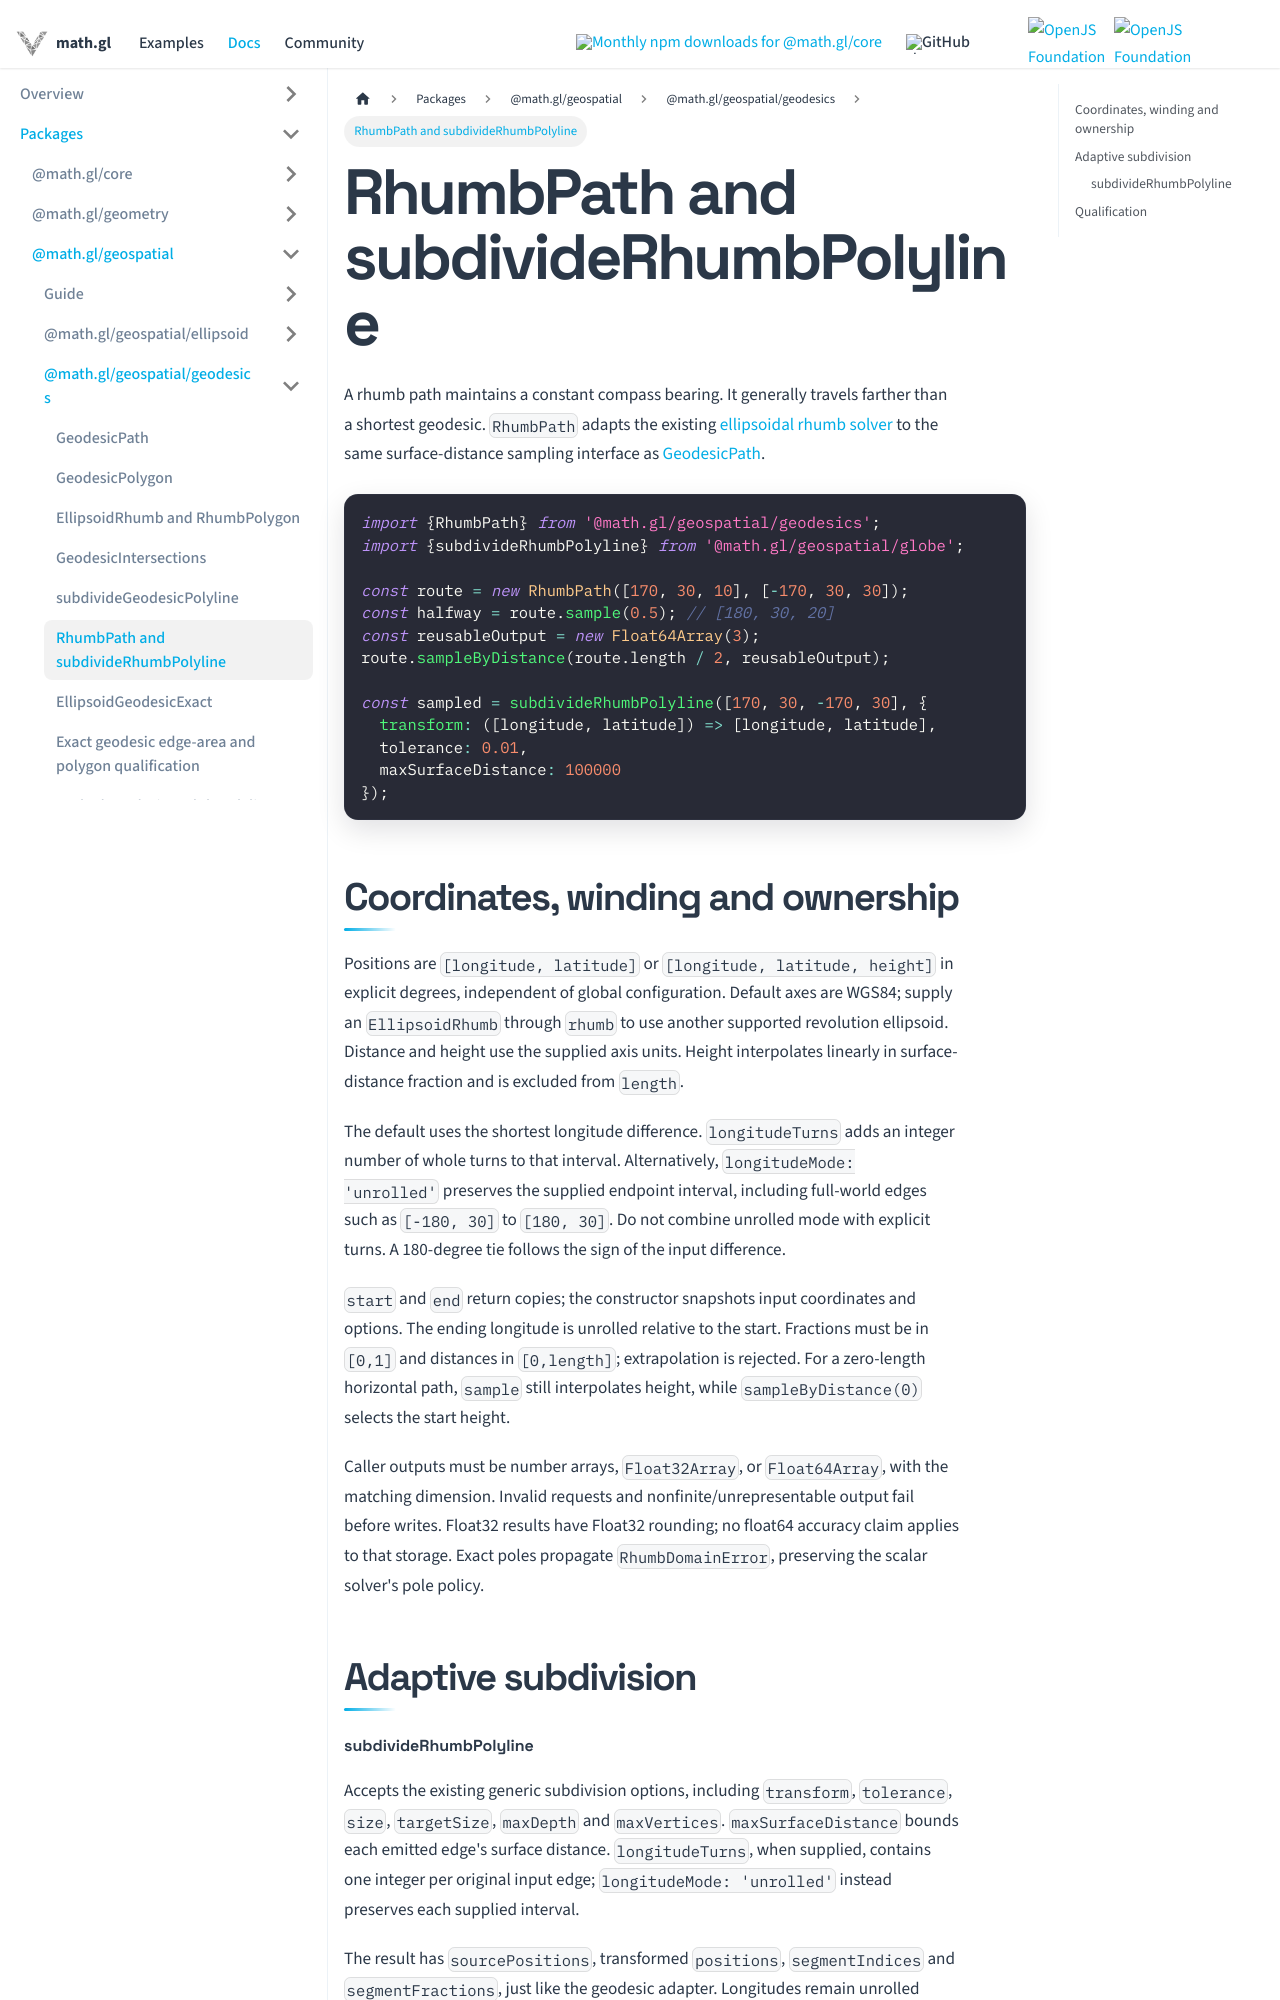

repository: visgl/math.gl · page: docs/modules/geospatial/api-reference/rhumb-path.html · generator: docusaurus

# RhumbPath and subdivideRhumbPolyline

A rhumb path maintains a constant compass bearing. It generally travels farther
than a shortest geodesic. `RhumbPath` adapts the existing
[ellipsoidal rhumb solver](./ellipsoid-rhumb.md) to the same surface-distance
sampling interface as [GeodesicPath](./geodesic-path.md).

```ts
import {RhumbPath} from '@math.gl/geospatial/geodesics';
import {subdivideRhumbPolyline} from '@math.gl/geospatial/globe';

const route = new RhumbPath([170, 30, 10], [-170, 30, 30]);
const halfway = route.sample(0.5); // [180, 30, 20]
const reusableOutput = new Float64Array(3);
route.sampleByDistance(route.length / 2, reusableOutput);

const sampled = subdivideRhumbPolyline([170, 30, -170, 30], {
  transform: ([longitude, latitude]) => [longitude, latitude],
  tolerance: 0.01,
  maxSurfaceDistance: 100000
});
```

## Coordinates, winding and ownership

Positions are `[longitude, latitude]` or `[longitude, latitude, height]` in explicit
degrees, independent of global configuration. Default axes are WGS84; supply an
`EllipsoidRhumb` through `rhumb` to use another supported revolution ellipsoid.
Distance and height use the supplied axis units. Height interpolates linearly in
surface-distance fraction and is excluded from `length`.

The default uses the shortest longitude difference. `longitudeTurns` adds an
integer number of whole turns to that interval. Alternatively,
`longitudeMode: 'unrolled'` preserves the supplied endpoint interval, including
full-world edges such as `[-180, 30]` to `[180, 30]`. Do not combine unrolled mode
with explicit turns. A 180-degree tie follows the sign of the input difference.

`start` and `end` return copies; the constructor snapshots input coordinates and
options. The ending longitude is unrolled relative to the start. Fractions must
be in `[0,1]` and distances in `[0,length]`; extrapolation is rejected. For a
zero-length horizontal path, `sample` still interpolates height, while
`sampleByDistance(0)` selects the start height.

Caller outputs must be number arrays, `Float32Array`, or `Float64Array`, with the
matching dimension. Invalid requests and nonfinite/unrepresentable output fail
before writes. Float32 results have Float32 rounding; no float64 accuracy claim
applies to that storage. Exact poles propagate `RhumbDomainError`, preserving the
scalar solver's pole policy.

## Adaptive subdivision
